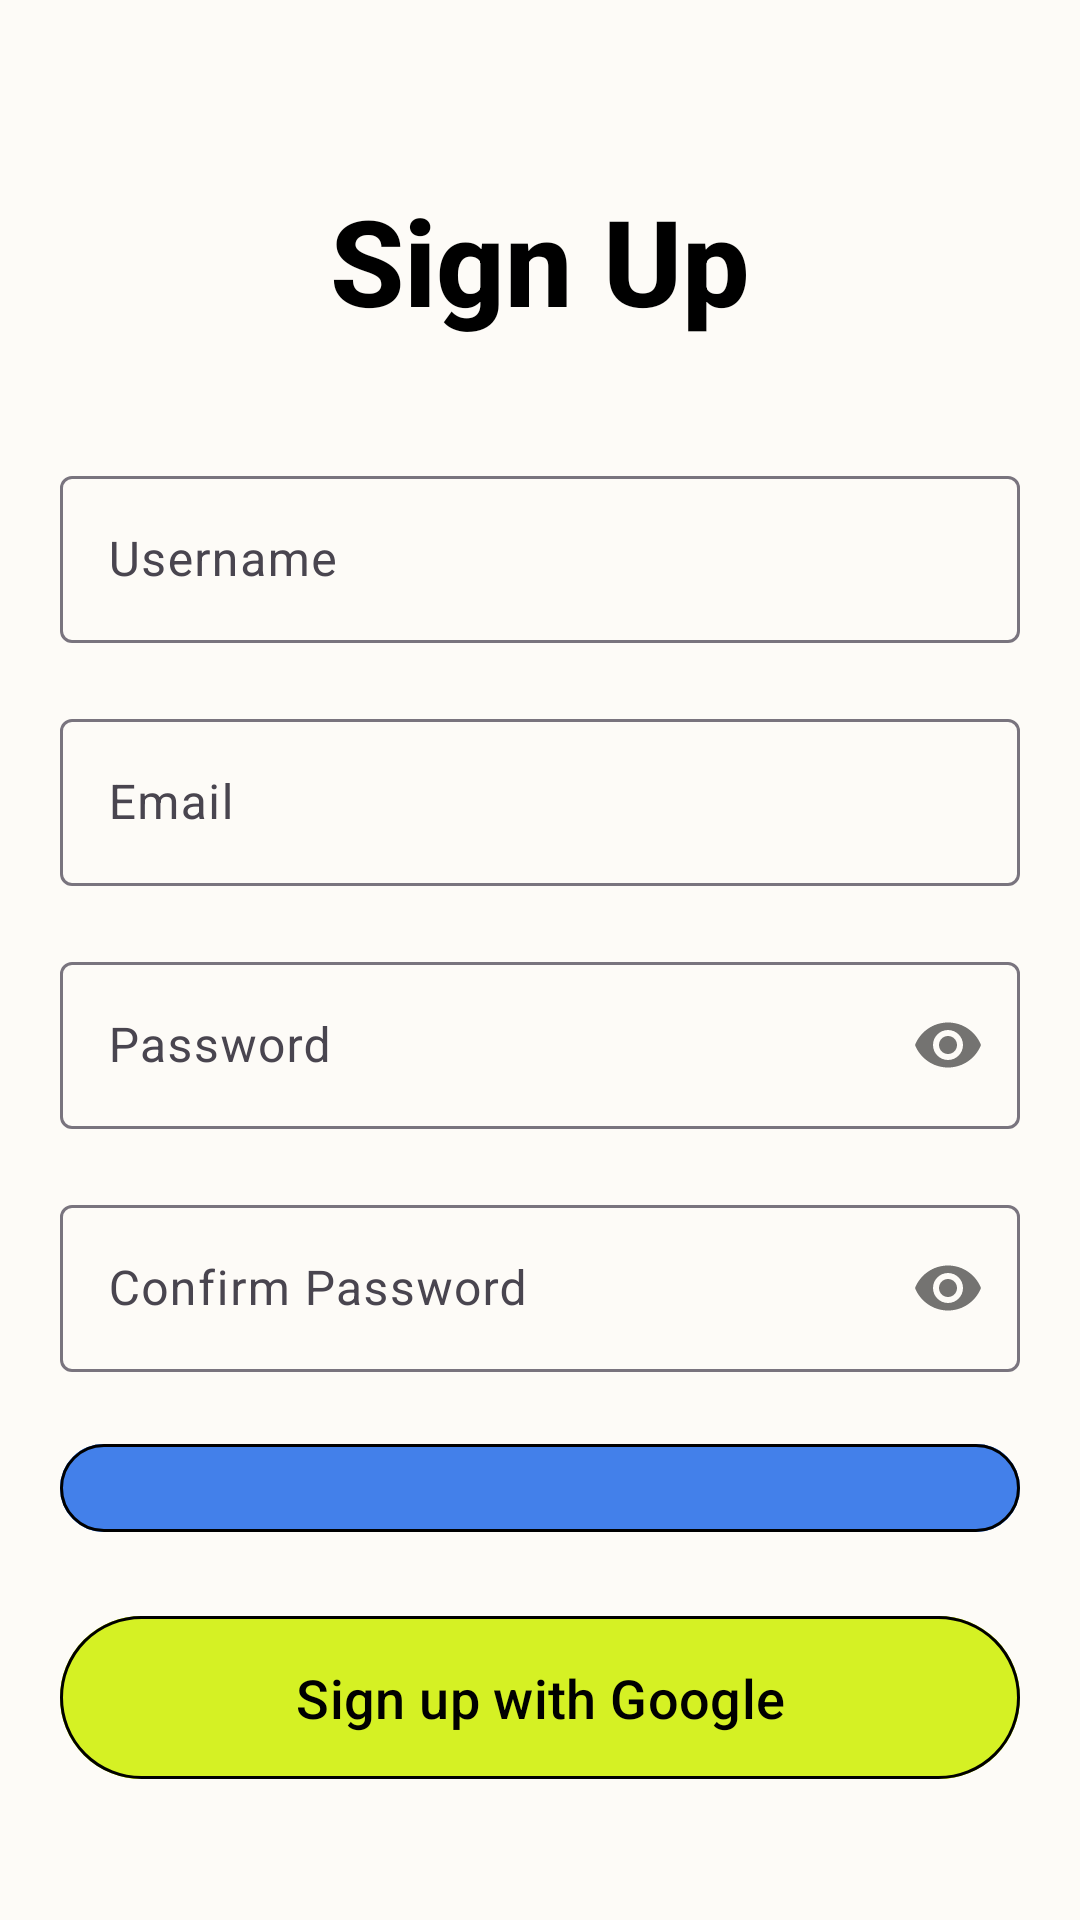

This screen was rendered from an Android layout file. Write that file and the resources it references.
<!-- AndroidManifest.xml: application theme Theme.N03_QuanLyChiTieu -->
<!-- res/layout/activity_sign_up.xml -->
<?xml version="1.0" encoding="utf-8"?>
<RelativeLayout xmlns:android="http://schemas.android.com/apk/res/android"
    xmlns:app="http://schemas.android.com/apk/res-auto"
    xmlns:tools="http://schemas.android.com/tools"
    android:layout_width="match_parent"
    android:layout_height="match_parent"
    android:fitsSystemWindows="true"
    android:background="@color/lotion"
    tools:context=".ui.sign.SignUp">

    <LinearLayout
        android:layout_width="match_parent"
        android:layout_height="match_parent"
        android:layout_above="@+id/bottomBar"
        android:layout_marginLeft="20dp"
        android:layout_marginRight="20dp"
        android:orientation="vertical"
        android:paddingTop="60dp">

        <TextView
            android:layout_width="match_parent"
            android:layout_height="wrap_content"
            android:layout_marginBottom="40dp"
            android:fontFamily="sans-serif-medium"
            android:gravity="center"
            android:text="Sign Up"
            android:textColor="@color/black"
            android:textSize="40dp"
            android:textStyle="bold" />

        
        <com.google.android.material.textfield.TextInputLayout
            android:layout_width="match_parent"
            android:layout_height="wrap_content"
            android:layout_marginBottom="20dp"
            android:hint="Username"
            app:hintEnabled="true">

            <com.google.android.material.textfield.TextInputEditText
                android:id="@+id/username"
                android:layout_width="match_parent"
                android:layout_height="wrap_content"
                android:inputType="textPersonName" />
        </com.google.android.material.textfield.TextInputLayout>

        
        <com.google.android.material.textfield.TextInputLayout
            android:layout_width="match_parent"
            android:layout_height="wrap_content"
            android:layout_marginBottom="20dp"
            android:hint="Email"
            app:hintEnabled="true">

            <com.google.android.material.textfield.TextInputEditText
                android:id="@+id/email"
                android:layout_width="match_parent"
                android:layout_height="wrap_content"
                android:inputType="textEmailAddress" />
        </com.google.android.material.textfield.TextInputLayout>

        
        <com.google.android.material.textfield.TextInputLayout
            android:layout_width="match_parent"
            android:layout_height="wrap_content"
            android:layout_marginBottom="20dp"
            android:hint="Password"
            app:hintEnabled="true"
            app:passwordToggleEnabled="true"> 

            <com.google.android.material.textfield.TextInputEditText
                android:id="@+id/password"
                android:layout_width="match_parent"
                android:layout_height="wrap_content"
                android:inputType="textPassword" />
        </com.google.android.material.textfield.TextInputLayout>

        
        <com.google.android.material.textfield.TextInputLayout
            android:layout_width="match_parent"
            android:layout_height="wrap_content"
            android:layout_marginBottom="20dp"
            android:hint="Confirm Password"
            app:hintEnabled="true"
            app:passwordToggleEnabled="true"> 

            <com.google.android.material.textfield.TextInputEditText
                android:id="@+id/confirm"
                android:layout_width="match_parent"
                android:layout_height="wrap_content"
                android:inputType="textPassword" />
        </com.google.android.material.textfield.TextInputLayout>

        <com.google.android.material.button.MaterialButton
            android:id="@+id/btnSignUp"
            android:layout_width="match_parent"
            android:layout_height="wrap_content"
            android:backgroundTint="#4380ea"
            android:padding="15dp"
            android:text="Sign Up"
            app:strokeWidth="1dp" />

        <LinearLayout
            android:layout_width="match_parent"
            android:layout_height="wrap_content"
            android:layout_margin="20dp"
            android:layout_marginTop="15dp"
            android:gravity="center"
            android:orientation="horizontal">

            <TextView
                android:layout_width="wrap_content"
                android:layout_height="wrap_content"
                android:text="Already have an account? "
                android:textColor="#8D000000"
                android:textSize="20dp"
                android:textStyle="bold" />

            <TextView
                android:id="@+id/changeLogin"
                android:layout_width="wrap_content"
                android:layout_height="match_parent"
                android:layout_marginLeft="5dp"
                android:text="Login"
                android:textColor="@color/pink"
                android:cursorVisible="true"
                android:textSize="20dp"
                android:clickable="true"
                android:focusable="true"
                android:textStyle="bold" />

        </LinearLayout>
        <LinearLayout
            android:layout_width="match_parent"
            android:layout_height="wrap_content"
            android:layout_marginTop="20dp"
            android:gravity="center">

            <View
                android:layout_width="150dp"
                android:layout_height="2dp"
                android:background="@color/black"
                android:layout_gravity="center"
                android:layout_marginRight="15dp"/>
            <TextView
                android:layout_width="wrap_content"
                android:layout_height="wrap_content"
                android:textColor="@color/black"
                android:gravity="center"
                android:textSize="20dp"
                android:textStyle="bold"
                android:text="Or"/>
            <View
                android:layout_width="150dp"
                android:layout_height="2dp"
                android:background="@color/black"
                android:layout_gravity="center"
                android:layout_marginLeft="15dp"/>

        </LinearLayout>

    </LinearLayout>

    <LinearLayout
        android:id="@+id/bottomBar"
        android:layout_width="match_parent"
        android:layout_height="wrap_content"
        android:layout_alignParentBottom="true"
        android:layout_margin="20dp"
        android:layout_marginTop="0dp"
        android:orientation="vertical">


        <com.google.android.material.button.MaterialButton
            android:id="@+id/btnGoogle"
            android:layout_width="match_parent"
            android:layout_height="wrap_content"
            android:backgroundTint="@color/pear"
            android:layout_marginBottom="23dp"
            android:padding="15dp"
            android:text="Sign up with Google"
            android:textSize="18dp"
            android:textColor="@color/black"
            app:iconTint="@color/black"
            app:icon="@drawable/google_icon"
            app:iconGravity="textEnd"
            app:strokeWidth="1dp" />

    </LinearLayout>
    <RelativeLayout
        android:layout_width="match_parent"
        android:layout_height="match_parent">
        <View
            android:id="@+id/overlay_signup"
            android:layout_width="match_parent"
            android:layout_height="match_parent"
            android:background="#80000000"
            android:visibility="gone"/>
        <ProgressBar
            android:id="@+id/progress_bar"
            style="@style/Widget.AppCompat.ProgressBar"
            android:layout_width="64dp"
            android:layout_height="64dp"
            android:padding="10dp"
            android:layout_centerInParent="true"
            android:indeterminateTint="@color/white"
            android:background="@drawable/loading_overlay"
            android:visibility="gone"/>
    </RelativeLayout>
</RelativeLayout>
<!-- resources referenced by this layout -->
<resources>
  <color name="black">#FF000000</color>
  <color name="lotion">#fdfbf7</color>
  <color name="pear">#d5f124</color>
  <color name="pink">#e9499f</color>
  <color name="white">#FFFFFFFF</color>
  <!-- drawable loading_overlay (drawable) -->
  <?xml version="1.0" encoding="utf-8"?>
  <shape xmlns:android="http://schemas.android.com/apk/res/android"
      android:shape="rectangle">
  
      
      <solid android:color="#80000000" /> 
  
      
      <corners android:radius="8dp" />
  </shape>
  <style name="Theme.N03_QuanLyChiTieu" parent="Base.Theme.N03_QuanLyChiTieu" />
  <style name="Base.Theme.N03_QuanLyChiTieu" parent="Theme.Material3.DayNight.NoActionBar">
          
          
          
          
      </style>
</resources>
